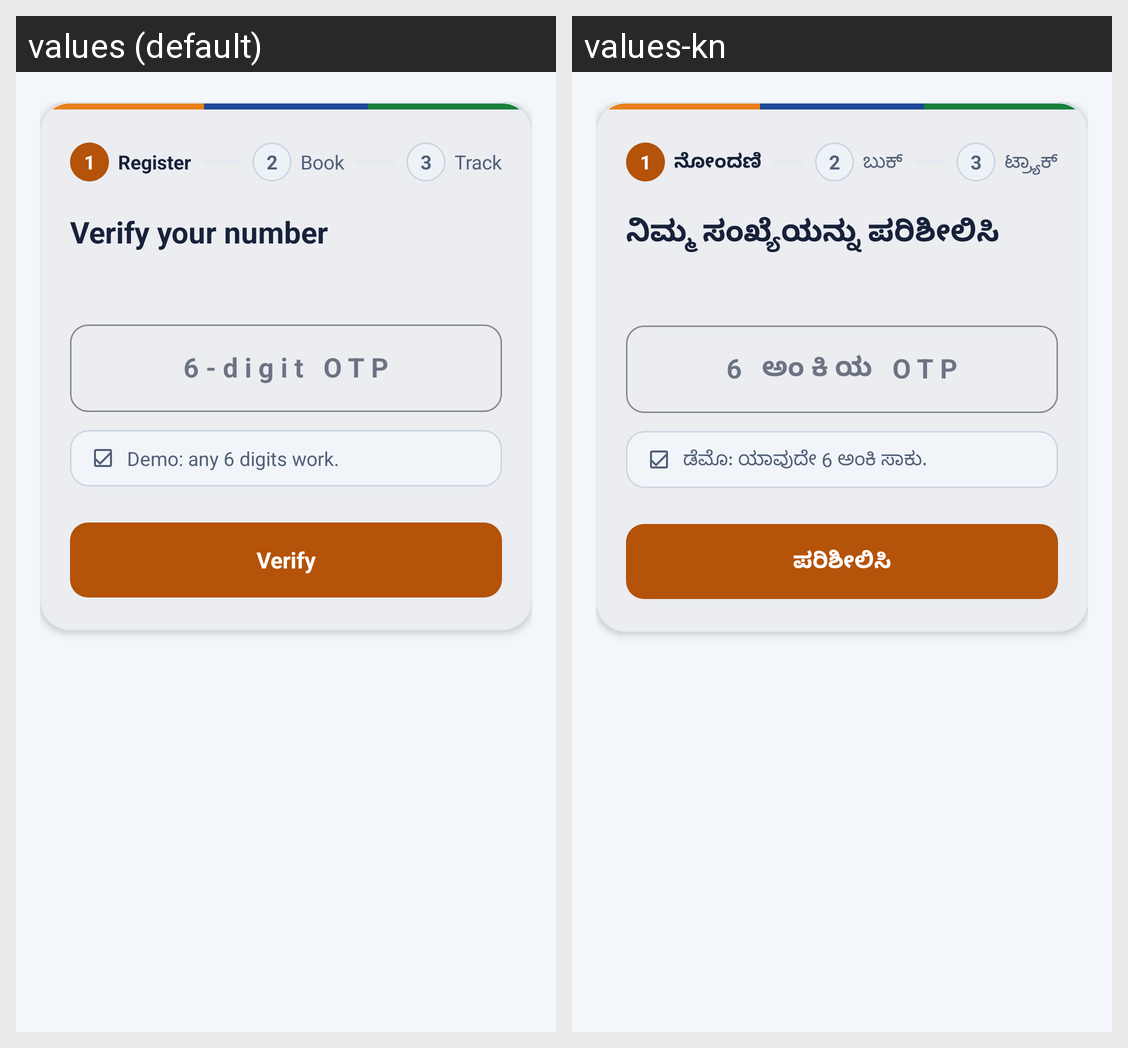

The Android screen above is rendered under two locales of the same app. Produce the string resources it draws, with the default and per-locale values.
Android screen res/layout/fragment_otp.xml rendered under 2 locales, left to right: values (default), values-kn. Device: Nexus 5 (rendered at 1080×1920; each locale shown at half size, 540×960, under a caption strip naming it); theme Theme.FilterSaathi.
Strings drawn on this screen, with the default value and each locale's value (text and hints the layout hard-codes, and strings that could not be matched under every locale, appear in the picture but are not listed):

ui_s1
  values: Register
  values-kn: ನೋಂದಣಿ

ui_s2
  values: Book
  values-kn: ಬುಕ್

ui_s3
  values: Track
  values-kn: ಟ್ರ್ಯಾಕ್

ui_otp_title
  values: Verify your number
  values-kn: ನಿಮ್ಮ ಸಂಖ್ಯೆಯನ್ನು ಪರಿಶೀಲಿಸಿ

ui_otp_label
  values: 6-digit OTP
  values-kn: 6 ಅಂಕಿಯ OTP

ui_demo_note
  values: Demo: any 6 digits work.
  values-kn: ಡೆಮೊ: ಯಾವುದೇ 6 ಅಂಕಿ ಸಾಕು.

ui_verify
  values: Verify
  values-kn: ಪರಿಶೀಲಿಸಿ
